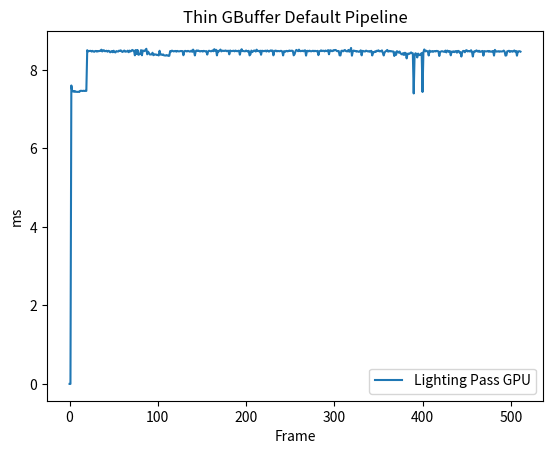

The script that saved this image:
import matplotlib.pyplot as plt
import numpy as np

Scene_Render_cpu = [
	0.000000,
	2.595000,
	0.484500,
	1.196600,
	0.485900,
	0.249600,
	1.262800,
	0.237300,
	0.393400,
	0.254600,
	0.264300,
	0.249100,
	0.325700,
	0.349800,
	0.264300,
	0.250800,
	0.361300,
	0.373000,
	0.266800,
	0.379800,
	0.356400,
	0.369100,
	0.255600,
	0.358100,
	0.371000,
	0.375400,
	0.257400,
	0.351000,
	0.357300,
	0.254400,
	0.372800,
	0.319400,
	0.253700,
	0.252500,
	0.360800,
	0.342500,
	0.242300,
	0.363300,
	0.348700,
	0.372100,
	0.386600,
	0.406900,
	0.267700,
	0.339900,
	0.269900,
	0.393700,
	0.261400,
	0.282300,
	0.263800,
	0.278600,
	0.288200,
	0.265200,
	0.275800,
	0.268600,
	0.279300,
	0.273500,
	0.276900,
	0.252000,
	0.237600,
	0.225000,
	0.238500,
	0.223800,
	0.225600,
	0.236700,
	0.249200,
	0.245300,
	0.244900,
	0.240300,
	0.229500,
	0.229100,
	0.272500,
	0.275000,
	0.263000,
	0.309000,
	0.434500,
	0.290200,
	0.430300,
	0.307000,
	0.387900,
	0.432900,
	0.297500,
	0.286800,
	0.277100,
	0.268600,
	0.273200,
	0.297100,
	0.368900,
	0.334600,
	0.272700,
	0.333300,
	0.485100,
	0.419800,
	0.262100,
	0.274200,
	0.278700,
	0.261300,
	0.284800,
	0.290000,
	0.284900,
	0.273600,
	0.271600,
	0.272300,
	0.261500,
	0.263600,
	0.308600,
	0.287000,
	0.263300,
	0.260800,
	0.260600,
	0.285200,
	0.366200,
	0.268100,
	0.262400,
	0.237900,
	0.231900,
	0.222200,
	0.228800,
	0.319900,
	0.270300,
	0.254300,
	0.236000,
	0.229400,
	0.215600,
	0.219400,
	0.219200,
	0.232400,
	0.216000,
	0.223800,
	0.229500,
	0.291300,
	0.254600,
	0.242700,
	0.221700,
	0.227400,
	0.227700,
	0.252800,
	0.235400,
	0.219700,
	0.225000,
	0.229700,
	0.205700,
	0.221400,
	0.310400,
	0.237400,
	0.232300,
	0.250300,
	0.249100,
	0.228300,
	0.210200,
	0.219100,
	0.221700,
	0.225100,
	0.205100,
	0.233600,
	0.237800,
	0.259300,
	0.260900,
	0.251900,
	0.219400,
	0.215200,
	0.216900,
	0.212800,
	0.212800,
	0.217600,
	0.204200,
	0.226900,
	0.222000,
	0.275700,
	0.236800,
	0.249600,
	0.215300,
	0.209100,
	0.232600,
	0.216200,
	0.208200,
	0.231000,
	0.220900,
	0.220100,
	0.218600,
	0.265700,
	0.247300,
	0.260600,
	0.236400,
	0.240600,
	0.241200,
	0.230700,
	0.228000,
	0.225500,
	0.215900,
	0.209000,
	0.216400,
	0.267600,
	0.255400,
	0.290700,
	0.255600,
	0.248900,
	0.221500,
	0.214900,
	0.214500,
	0.216400,
	0.228900,
	0.235400,
	0.244200,
	0.222000,
	0.299700,
	0.267200,
	0.253400,
	0.229400,
	0.236800,
	0.213400,
	0.222600,
	0.216300,
	0.216100,
	0.212600,
	0.230700,
	0.230200,
	0.269400,
	0.278500,
	0.406400,
	0.272500,
	0.215400,
	0.242100,
	0.207700,
	0.216400,
	0.214900,
	0.225900,
	0.213600,
	0.208000,
	0.781900,
	0.419900,
	0.267000,
	0.270500,
	0.260300,
	0.249300,
	0.258700,
	0.244400,
	0.227300,
	0.233800,
	0.221700,
	0.213600,
	0.245200,
	0.228800,
	0.271100,
	0.237500,
	0.240800,
	0.226300,
	0.246000,
	0.266100,
	0.222700,
	0.232700,
	0.218400,
	0.231000,
	0.224400,
	0.248000,
	0.277800,
	0.290000,
	0.245300,
	0.229400,
	0.225700,
	0.257100,
	0.258000,
	0.250100,
	0.226400,
	0.225400,
	0.210400,
	0.248600,
	0.226300,
	0.275100,
	0.269900,
	0.241800,
	0.231700,
	0.258000,
	0.247400,
	0.255400,
	0.259300,
	0.253200,
	0.252900,
	0.285700,
	0.267900,
	0.214400,
	0.267400,
	0.237300,
	0.264600,
	0.238300,
	0.216000,
	0.224200,
	0.231000,
	0.205600,
	0.247300,
	0.257300,
	0.244900,
	0.247600,
	0.218200,
	0.278800,
	0.264900,
	0.246600,
	0.261100,
	0.263400,
	0.227500,
	0.211200,
	0.216600,
	0.248400,
	0.228400,
	0.243700,
	0.239700,
	0.260100,
	0.273300,
	0.258700,
	0.249600,
	0.224900,
	0.215300,
	0.219700,
	0.229800,
	0.241100,
	0.229600,
	0.232000,
	0.230100,
	0.206900,
	0.261700,
	0.262700,
	0.249100,
	0.230800,
	0.223900,
	0.223200,
	0.218300,
	0.217000,
	0.247900,
	0.227400,
	0.252600,
	0.221500,
	0.274200,
	0.284300,
	0.253900,
	0.240400,
	0.234100,
	0.235400,
	0.217900,
	0.212400,
	0.215300,
	0.213900,
	0.215200,
	0.216500,
	0.261300,
	0.271900,
	0.247200,
	0.222400,
	0.229000,
	0.212200,
	0.209800,
	0.233200,
	0.222900,
	0.229100,
	0.236900,
	0.251800,
	0.214600,
	0.276100,
	0.276900,
	0.264400,
	0.219700,
	0.215800,
	0.216400,
	0.226900,
	0.213800,
	0.217800,
	0.217000,
	0.217500,
	0.201500,
	0.221200,
	0.286000,
	0.234300,
	0.296700,
	0.249600,
	0.237400,
	0.239000,
	0.228600,
	0.216700,
	0.242400,
	0.227500,
	0.230900,
	0.227400,
	0.216600,
	0.263100,
	0.260900,
	0.258500,
	0.228600,
	0.256500,
	0.238300,
	0.231600,
	0.214700,
	0.233600,
	0.248600,
	0.237100,
	0.217700,
	0.219400,
	0.278600,
	0.237500,
	0.246000,
	0.234300,
	0.244800,
	0.209000,
	0.223200,
	0.213400,
	0.222400,
	0.213900,
	0.217400,
	0.209200,
	0.262400,
	0.279800,
	0.253100,
	0.244000,
	0.221100,
	0.223600,
	0.214700,
	0.221700,
	0.212500,
	0.216700,
	0.209300,
	0.228800,
	0.207600,
	0.268100,
	0.230500,
	0.352000,
	0.223000,
	0.217000,
	0.222000,
	0.225300,
	0.228800,
	0.216400,
	0.216400,
	0.218900,
	0.207400,
	0.214200,
	0.268100,
	0.260000,
	0.323600,
	0.216900,
	0.217300,
	0.220300,
	0.213900,
	0.213900,
	0.238000,
	0.237200,
	0.216000,
	0.199300,
	0.282200,
	0.241000,
	0.271600,
	0.212600,
	0.226200,
	0.211800,
	0.220000,
	0.229700,
	0.217400,
	0.253500,
	0.252100,
	0.235200,
	0.259300,
	0.270000,
	0.239000,
	0.235700,
	0.208400,
	0.226200,
	0.206300,
	0.231100,
	0.255000,
	0.229600,
	0.250200,
	0.257000,
	0.282000,
	0.276600,
	0.241700,
	0.247900,
	0.240900,
	0.216700,
	0.212600,
	0.215700,
	0.221700,
	0.211700,
	0.216200,
	0.242500,
	0.280300,
	0.269500,
	0.245300,
	0.277200,
	0.218000,
	0.219400,
	0.217100,
	0.227700,
	0.205900,
	0.208800,
	0.221800,
	0.214600,
	0.214700,
	0.302900,
	0.280300,
	0.309800,
	0.247300,
	0.229700,
	0.224200,
	0.211000,
	0.221300,
	0.229500,
	0.208000,
	0.250900,
	0.221600,
	0.258700,
	0.260700,
	0.267000,
	0.224000,
	0.237300,
	0.212400,
	0.215300,
	]
Scene_Render_gpu = [
	0.000000,
	0.000000,
	14.995424,
	8.390495,
	8.695168,
	8.719296,
	8.730305,
	8.884416,
	8.884641,
	8.869632,
	8.870880,
	8.869376,
	8.897696,
	8.907296,
	8.911777,
	8.878784,
	8.884832,
	8.851424,
	8.856319,
	8.856193,
	9.749248,
	9.709472,
	9.726432,
	9.720097,
	9.722368,
	9.695232,
	9.710368,
	9.695871,
	9.698112,
	9.721792,
	9.724256,
	9.711744,
	9.723392,
	9.715775,
	9.723296,
	9.720640,
	9.731392,
	9.679520,
	9.719104,
	9.701696,
	9.675648,
	9.677376,
	9.681472,
	9.652960,
	9.671456,
	9.663200,
	9.628224,
	9.646144,
	9.657216,
	9.632352,
	9.665568,
	9.633087,
	9.622592,
	9.658656,
	9.653184,
	9.643648,
	9.669408,
	9.659520,
	9.675361,
	9.641376,
	9.626272,
	9.646880,
	9.666144,
	9.634624,
	9.637632,
	9.654496,
	9.663775,
	9.620129,
	9.658273,
	9.637472,
	10.978240,
	9.706656,
	9.680449,
	9.687327,
	9.566752,
	9.698240,
	9.597728,
	9.694496,
	9.559936,
	9.571809,
	9.610304,
	9.688832,
	9.717601,
	9.664865,
	9.644129,
	9.664992,
	9.707552,
	9.757696,
	9.714849,
	9.647936,
	9.580159,
	9.556256,
	9.540320,
	9.563936,
	9.734880,
	9.541632,
	9.564544,
	9.538079,
	9.538239,
	9.525920,
	9.568896,
	9.511329,
	9.631232,
	9.542624,
	9.535424,
	9.537536,
	9.546688,
	9.526208,
	9.504289,
	9.504543,
	9.521632,
	9.513760,
	9.492160,
	9.494593,
	9.619103,
	9.601215,
	9.622560,
	9.619904,
	9.596736,
	9.632895,
	9.613344,
	9.604992,
	9.606400,
	9.600928,
	9.591872,
	9.601024,
	9.604512,
	9.607808,
	9.598400,
	9.491776,
	9.599872,
	9.604288,
	9.606080,
	9.601215,
	9.614144,
	9.657984,
	9.593697,
	9.591167,
	9.691136,
	9.606624,
	9.628673,
	9.616768,
	9.490176,
	9.602432,
	9.625089,
	9.606016,
	9.635648,
	9.621759,
	9.590976,
	9.632448,
	9.601952,
	9.594337,
	9.627456,
	9.600768,
	9.602241,
	9.587105,
	9.644352,
	9.592959,
	9.620512,
	9.589696,
	9.603328,
	9.579232,
	9.600320,
	9.603393,
	9.652096,
	9.597248,
	9.637888,
	9.478880,
	9.618943,
	9.582720,
	9.632512,
	9.670560,
	9.601792,
	9.605151,
	9.620895,
	9.630496,
	9.623040,
	9.627007,
	9.600192,
	9.597856,
	9.603200,
	9.524287,
	9.610976,
	9.611104,
	9.599840,
	9.613472,
	9.603616,
	9.598656,
	9.608768,
	9.595872,
	9.597312,
	9.600960,
	9.633633,
	9.532128,
	9.655808,
	9.658239,
	9.611136,
	9.599168,
	9.591136,
	9.590336,
	9.619360,
	9.599616,
	9.611104,
	9.608832,
	9.488320,
	9.516160,
	9.627872,
	9.565312,
	9.604704,
	9.627552,
	9.622399,
	9.577375,
	9.659104,
	9.607648,
	9.618208,
	9.655328,
	9.635839,
	9.542112,
	9.648288,
	9.630656,
	9.616960,
	9.626208,
	9.612448,
	9.603616,
	9.640768,
	9.588800,
	9.604159,
	9.617920,
	9.610145,
	9.607520,
	9.605536,
	9.475520,
	9.586112,
	9.579296,
	9.608768,
	9.588063,
	9.603200,
	9.624960,
	9.601889,
	9.629025,
	9.610368,
	9.617792,
	9.494207,
	9.620576,
	9.601056,
	9.623840,
	9.627233,
	9.614048,
	9.625920,
	9.617951,
	9.573728,
	9.594560,
	9.602367,
	9.597407,
	9.607584,
	9.491872,
	9.566049,
	9.606240,
	9.585312,
	9.575809,
	9.614752,
	9.583136,
	9.576448,
	9.583808,
	9.646848,
	9.582560,
	9.600449,
	9.614241,
	9.472608,
	9.588256,
	9.597055,
	9.584992,
	9.602080,
	9.593856,
	9.588223,
	9.600128,
	9.608416,
	9.596672,
	9.613695,
	9.600416,
	9.610624,
	9.633312,
	9.501152,
	9.612800,
	9.607808,
	9.633887,
	9.617792,
	9.619776,
	9.619712,
	9.616224,
	9.634785,
	9.630912,
	9.616159,
	9.662112,
	9.534944,
	9.651232,
	9.643840,
	9.635264,
	9.629856,
	9.648191,
	9.649281,
	9.668288,
	9.680288,
	9.637152,
	9.628768,
	9.642048,
	9.523200,
	9.664032,
	9.647552,
	9.656064,
	9.633312,
	9.670400,
	9.668575,
	9.649408,
	9.644320,
	9.637984,
	9.680927,
	9.628288,
	9.675520,
	9.730496,
	9.532960,
	9.649376,
	9.666431,
	9.661824,
	9.653472,
	9.631008,
	9.644095,
	9.648736,
	9.630528,
	9.653568,
	9.681216,
	9.539168,
	9.682208,
	9.679935,
	9.667744,
	9.641025,
	9.671552,
	9.672512,
	9.660769,
	9.672832,
	9.648320,
	9.668096,
	9.680032,
	9.560224,
	9.650304,
	9.655488,
	9.664000,
	9.661217,
	9.677665,
	9.680064,
	9.708448,
	9.673984,
	9.684960,
	9.681952,
	9.704449,
	9.658688,
	9.595008,
	9.709440,
	9.716544,
	9.721663,
	9.733664,
	9.698272,
	9.712768,
	9.702848,
	9.713984,
	9.752224,
	9.701792,
	9.685344,
	9.584896,
	9.668416,
	9.747808,
	9.719233,
	9.709855,
	9.687104,
	9.703616,
	9.667200,
	9.645504,
	9.648383,
	9.690208,
	9.634048,
	9.696128,
	9.696288,
	9.691936,
	9.669727,
	9.679136,
	9.666560,
	9.694784,
	9.726208,
	9.689728,
	9.684160,
	8.809440,
	9.654752,
	9.686688,
	9.674080,
	9.576192,
	9.669792,
	9.634112,
	9.625312,
	9.652736,
	9.655008,
	8.788992,
	9.674016,
	9.744032,
	9.693761,
	9.711584,
	9.690112,
	9.697216,
	9.584096,
	9.705312,
	9.681727,
	9.680896,
	9.695616,
	9.678464,
	9.699520,
	9.711616,
	9.695200,
	9.708128,
	9.692640,
	9.684896,
	9.573248,
	9.675456,
	9.682367,
	9.729952,
	9.665631,
	9.660224,
	9.648000,
	9.696096,
	9.623520,
	9.669121,
	9.682465,
	9.643904,
	9.649504,
	9.548512,
	9.640673,
	9.670496,
	9.655616,
	9.629056,
	9.652320,
	9.647808,
	9.626847,
	9.648031,
	9.659328,
	9.612992,
	9.625280,
	9.510400,
	9.617537,
	9.693727,
	9.642208,
	9.610399,
	9.659808,
	9.665504,
	9.632384,
	9.639233,
	9.642752,
	9.638400,
	9.672640,
	9.624224,
	9.502785,
	9.625568,
	9.638208,
	9.637472,
	9.658176,
	9.645600,
	9.629632,
	9.645568,
	9.627616,
	9.629951,
	9.627872,
	9.638912,
	9.521856,
	9.630177,
	9.633696,
	9.621856,
	9.625600,
	9.634496,
	9.613568,
	9.627360,
	9.608993,
	9.603456,
	9.617792,
	9.654560,
	9.510560,
	9.667552,
	9.698272,
	9.626400,
	9.618272,
	9.618816,
	9.606848,
	9.620928,
	9.610847,
	9.617311,
	9.615424,
	9.710080,
	9.621024,
	9.507968,
	9.530976,
	9.637535,
	9.612672,
	9.628128,
	9.602655,
	9.615584,
	9.621312,
	9.602241,
	9.614272,
	9.624640,
	9.592832,
	9.611551,
	9.484704,
	9.597312,
	9.603264,
	9.613824,
	9.590401,
	]
# Scene Render:
#	CPU TIME:	0.260664, 512
#	GPU TIME:	9.575878, 512
OPAQUE_cpu = [
	0.000000,
	0.055900,
	0.014100,
	0.013800,
	0.018500,
	0.014300,
	0.286800,
	0.014000,
	0.024400,
	0.013800,
	0.014200,
	0.013300,
	0.014900,
	0.023300,
	0.014100,
	0.014800,
	0.019300,
	0.024000,
	0.014700,
	0.022200,
	0.021500,
	0.021500,
	0.013400,
	0.022300,
	0.020700,
	0.022500,
	0.014400,
	0.021600,
	0.021700,
	0.014500,
	0.021100,
	0.015900,
	0.014400,
	0.013800,
	0.021600,
	0.023000,
	0.012700,
	0.021100,
	0.021900,
	0.022600,
	0.021600,
	0.023200,
	0.013300,
	0.016600,
	0.015100,
	0.023600,
	0.014600,
	0.015300,
	0.014300,
	0.015100,
	0.015300,
	0.014100,
	0.014200,
	0.014800,
	0.015400,
	0.015800,
	0.014000,
	0.014400,
	0.014000,
	0.013300,
	0.013400,
	0.013000,
	0.013400,
	0.013400,
	0.013200,
	0.013700,
	0.012900,
	0.013800,
	0.013000,
	0.013800,
	0.015500,
	0.014900,
	0.014500,
	0.016500,
	0.016100,
	0.016000,
	0.024000,
	0.017200,
	0.018500,
	0.023700,
	0.016500,
	0.015100,
	0.014200,
	0.014000,
	0.014500,
	0.016200,
	0.017100,
	0.016900,
	0.015600,
	0.014800,
	0.026000,
	0.024700,
	0.014200,
	0.015000,
	0.014200,
	0.014400,
	0.017300,
	0.014900,
	0.015400,
	0.013500,
	0.015100,
	0.014100,
	0.013800,
	0.015000,
	0.015200,
	0.014900,
	0.014000,
	0.014000,
	0.013500,
	0.015900,
	0.021300,
	0.015100,
	0.013800,
	0.014500,
	0.013600,
	0.012600,
	0.012600,
	0.016200,
	0.015500,
	0.013900,
	0.012900,
	0.013200,
	0.012400,
	0.012500,
	0.012800,
	0.014200,
	0.012300,
	0.013000,
	0.014700,
	0.018500,
	0.014600,
	0.013900,
	0.013800,
	0.013400,
	0.013700,
	0.014000,
	0.013700,
	0.013700,
	0.012600,
	0.014000,
	0.012000,
	0.012600,
	0.016000,
	0.014300,
	0.013200,
	0.014500,
	0.013700,
	0.013200,
	0.012600,
	0.012300,
	0.012900,
	0.012900,
	0.012200,
	0.014200,
	0.012500,
	0.016500,
	0.014000,
	0.013800,
	0.013700,
	0.012800,
	0.013400,
	0.013300,
	0.012700,
	0.012300,
	0.013000,
	0.013500,
	0.013600,
	0.015100,
	0.013500,
	0.013800,
	0.013000,
	0.012400,
	0.013200,
	0.013500,
	0.012300,
	0.013600,
	0.012600,
	0.013700,
	0.012700,
	0.014700,
	0.015000,
	0.013600,
	0.013500,
	0.013900,
	0.013700,
	0.012900,
	0.012300,
	0.013000,
	0.013000,
	0.012300,
	0.013300,
	0.016200,
	0.014200,
	0.014700,
	0.013400,
	0.013600,
	0.013300,
	0.013000,
	0.012500,
	0.012100,
	0.013200,
	0.014100,
	0.013400,
	0.013300,
	0.015600,
	0.014700,
	0.013800,
	0.013600,
	0.013700,
	0.013100,
	0.013000,
	0.012500,
	0.012800,
	0.012400,
	0.013200,
	0.013100,
	0.013800,
	0.015100,
	0.013400,
	0.012500,
	0.013400,
	0.013700,
	0.012300,
	0.013500,
	0.012500,
	0.013600,
	0.013000,
	0.012800,
	0.049100,
	0.025600,
	0.014000,
	0.015200,
	0.014000,
	0.014300,
	0.015100,
	0.013800,
	0.013200,
	0.013600,
	0.013800,
	0.012300,
	0.013700,
	0.013700,
	0.014600,
	0.013700,
	0.013900,
	0.013100,
	0.014600,
	0.014200,
	0.013200,
	0.013300,
	0.013300,
	0.013400,
	0.013200,
	0.014700,
	0.015400,
	0.015500,
	0.014100,
	0.013200,
	0.012700,
	0.013700,
	0.014200,
	0.013800,
	0.013300,
	0.012500,
	0.012700,
	0.013700,
	0.013300,
	0.015500,
	0.014100,
	0.013000,
	0.013900,
	0.013600,
	0.013700,
	0.014400,
	0.014300,
	0.013300,
	0.014600,
	0.014500,
	0.013300,
	0.013100,
	0.014700,
	0.013200,
	0.012900,
	0.013200,
	0.013100,
	0.013500,
	0.012900,
	0.012400,
	0.013900,
	0.014400,
	0.012900,
	0.014200,
	0.012900,
	0.015800,
	0.014300,
	0.014300,
	0.015000,
	0.014100,
	0.013500,
	0.012900,
	0.013200,
	0.014200,
	0.012800,
	0.015900,
	0.013300,
	0.014200,
	0.014800,
	0.015100,
	0.014000,
	0.013000,
	0.012400,
	0.012400,
	0.012600,
	0.013200,
	0.013200,
	0.014200,
	0.013600,
	0.012200,
	0.013500,
	0.014000,
	0.013500,
	0.013700,
	0.012800,
	0.013800,
	0.013500,
	0.012400,
	0.012900,
	0.013600,
	0.017100,
	0.013400,
	0.014500,
	0.014600,
	0.013800,
	0.013600,
	0.012600,
	0.013800,
	0.012200,
	0.012300,
	0.015700,
	0.013000,
	0.013400,
	0.013600,
	0.014200,
	0.015300,
	0.014400,
	0.013300,
	0.013200,
	0.013100,
	0.012500,
	0.013500,
	0.012500,
	0.012700,
	0.013100,
	0.012600,
	0.012600,
	0.012200,
	0.015200,
	0.012800,
	0.013400,
	0.013100,
	0.012400,
	0.013100,
	0.012700,
	0.013900,
	0.013400,
	0.013700,
	0.012300,
	0.013300,
	0.014400,
	0.013700,
	0.015500,
	0.013500,
	0.012900,
	0.013800,
	0.013300,
	0.012100,
	0.013600,
	0.012900,
	0.013500,
	0.012300,
	0.013100,
	0.014400,
	0.014300,
	0.013900,
	0.013000,
	0.014200,
	0.013800,
	0.013200,
	0.012500,
	0.013600,
	0.013900,
	0.013100,
	0.013100,
	0.013800,
	0.014300,
	0.013600,
	0.014100,
	0.013500,
	0.013900,
	0.012200,
	0.012400,
	0.012500,
	0.012200,
	0.012200,
	0.013500,
	0.012400,
	0.013600,
	0.015400,
	0.013300,
	0.012700,
	0.012300,
	0.014200,
	0.012600,
	0.012600,
	0.012700,
	0.012800,
	0.012500,
	0.012800,
	0.012900,
	0.014500,
	0.013100,
	0.027300,
	0.013200,
	0.013100,
	0.015100,
	0.012900,
	0.013700,
	0.013100,
	0.012800,
	0.012300,
	0.012900,
	0.012800,
	0.015100,
	0.014000,
	0.014300,
	0.013500,
	0.012600,
	0.012800,
	0.013000,
	0.012600,
	0.013100,
	0.012900,
	0.012800,
	0.011800,
	0.014600,
	0.013800,
	0.013400,
	0.012200,
	0.013200,
	0.012500,
	0.012500,
	0.013300,
	0.012600,
	0.014500,
	0.013900,
	0.012700,
	0.014100,
	0.014900,
	0.013300,
	0.012800,
	0.012300,
	0.014000,
	0.012500,
	0.013400,
	0.013300,
	0.013800,
	0.014100,
	0.013700,
	0.015800,
	0.015200,
	0.013500,
	0.012900,
	0.013400,
	0.012600,
	0.013000,
	0.013200,
	0.012800,
	0.016700,
	0.012500,
	0.018000,
	0.031000,
	0.015000,
	0.013200,
	0.013600,
	0.013600,
	0.013200,
	0.013300,
	0.013700,
	0.012900,
	0.012500,
	0.012600,
	0.013000,
	0.012600,
	0.013900,
	0.014300,
	0.017500,
	0.014200,
	0.013500,
	0.012800,
	0.012800,
	0.012500,
	0.013500,
	0.013800,
	0.013700,
	0.013300,
	0.013900,
	0.013900,
	0.014900,
	0.013100,
	0.013200,
	0.012500,
	0.012000,
	]
OPAQUE_gpu = [
	0.000000,
	0.000000,
	7.755968,
	7.612512,
	7.616448,
	7.592672,
	7.612032,
	7.596448,
	7.590976,
	7.584992,
	7.589152,
	7.583712,
	7.612320,
	7.615968,
	7.609504,
	7.605248,
	7.608480,
	7.603936,
	7.611424,
	7.612384,
	8.650464,
	8.618528,
	8.629408,
	8.628897,
	8.634688,
	8.617311,
	8.633793,
	8.618784,
	8.610785,
	8.630912,
	8.634751,
	8.620544,
	8.631488,
	8.625664,
	8.632384,
	8.631168,
	8.660960,
	8.614367,
	8.643295,
	8.642529,
	8.618336,
	8.621888,
	8.626848,
	8.598752,
	8.621696,
	8.614080,
	8.581888,
	8.603105,
	8.614367,
	8.585344,
	8.623008,
	8.590528,
	8.579967,
	8.614401,
	8.607648,
	8.602241,
	8.625441,
	8.615712,
	8.634145,
	8.604671,
	8.588992,
	8.607456,
	8.626528,
	8.596640,
	8.602688,
	8.610720,
	8.624640,
	8.584320,
	8.623392,
	8.602272,
	8.614016,
	8.648960,
	8.626496,
	8.622816,
	8.519232,
	8.642303,
	8.538912,
	8.643841,
	8.521024,
	8.532096,
	8.552192,
	8.639104,
	8.505856,
	8.628416,
	8.614784,
	8.613249,
	8.646176,
	8.669760,
	8.525951,
	8.595904,
	8.557120,
	8.522176,
	8.526239,
	8.531456,
	8.571009,
	8.517056,
	8.533504,
	8.525985,
	8.527008,
	8.514528,
	8.518368,
	8.499968,
	8.619744,
	8.521537,
	8.522881,
	8.514272,
	8.524224,
	8.499328,
	8.497952,
	8.494945,
	8.506145,
	8.497376,
	8.486944,
	8.490623,
	8.608640,
	8.595648,
	8.622592,
	8.614401,
	8.602176,
	8.613249,
	8.617537,
	8.598720,
	8.612896,
	8.603680,
	8.599584,
	8.603968,
	8.607615,
	8.605824,
	8.604192,
	8.498049,
	8.595009,
	8.606304,
	8.598688,
	8.588544,
	8.604480,
	8.643712,
	8.585824,
	8.585184,
	8.663904,
	8.594656,
	8.632481,
	8.619872,
	8.492896,
	8.603680,
	8.622080,
	8.609216,
	8.633088,
	8.620993,
	8.595361,
	8.627328,
	8.604736,
	8.591776,
	8.630496,
	8.603680,
	8.605504,
	8.590528,
	8.501728,
	8.597472,
	8.616897,
	8.588992,
	8.595712,
	8.579776,
	8.598911,
	8.597153,
	8.650240,
	8.591584,
	8.635232,
	8.474944,
	8.611263,
	8.575232,
	8.618720,
	8.643200,
	8.591360,
	8.597664,
	8.614816,
	8.607904,
	8.616736,
	8.610911,
	8.591167,
	8.591200,
	8.596640,
	8.507808,
	8.603359,
	8.587296,
	8.591519,
	8.597505,
	8.597216,
	8.581920,
	8.602401,
	8.587232,
	8.586271,
	8.591553,
	8.594240,
	8.492640,
	8.611136,
	8.635744,
	8.593057,
	8.593823,
	8.585024,
	8.582816,
	8.603424,
	8.593632,
	8.595584,
	8.603136,
	8.486753,
	8.512864,
	8.616704,
	8.561791,
	8.598657,
	8.620544,
	8.611712,
	8.574400,
	8.641025,
	8.607168,
	8.611263,
	8.597632,
	8.598976,
	8.512864,
	8.605504,
	8.596736,
	8.604288,
	8.613472,
	8.601504,
	8.596736,
	8.624032,
	8.590401,
	8.595648,
	8.616864,
	8.609984,
	8.615648,
	8.625312,
	8.503712,
	8.611552,
	8.605248,
	8.627999,
	8.599904,
	8.614655,
	8.638784,
	8.616385,
	8.645696,
	8.627776,
	8.630016,
	8.510080,
	8.636544,
	8.617249,
	8.637824,
	8.645216,
	8.631904,
	8.638816,
	8.637888,
	8.601024,
	8.619776,
	8.625888,
	8.617440,
	8.484511,
	8.515968,
	8.588672,
	8.627936,
	8.606784,
	8.593568,
	8.631072,
	8.597888,
	8.595263,
	8.600992,
	8.662560,
	8.596224,
	8.615072,
	8.621024,
	8.486880,
	8.606880,
	8.616224,
	8.601184,
	8.619232,
	8.606049,
	8.603424,
	8.613376,
	8.619841,
	8.607360,
	8.618464,
	8.610432,
	8.606720,
	8.616416,
	8.505504,
	8.606049,
	8.612255,
	8.629663,
	8.610400,
	8.621888,
	8.619872,
	8.605152,
	8.625567,
	8.616385,
	8.612160,
	8.639233,
	8.531680,
	8.631968,
	8.632799,
	8.614016,
	8.612864,
	8.638816,
	8.631264,
	8.646720,
	8.636992,
	8.611552,
	8.612768,
	8.617632,
	8.505888,
	8.504320,
	8.621472,
	8.627233,
	8.610176,
	8.631008,
	8.644288,
	8.618624,
	8.611520,
	8.609824,
	8.646399,
	8.602241,
	8.629951,
	8.700992,
	8.503456,
	8.613312,
	8.635777,
	8.623360,
	8.623297,
	8.605376,
	8.618560,
	8.611456,
	8.601888,
	8.621472,
	8.641664,
	8.513599,
	8.627745,
	8.625888,
	8.614719,
	8.612928,
	8.636224,
	8.626784,
	8.616128,
	8.623680,
	8.609088,
	8.624896,
	8.632640,
	8.514624,
	8.599711,
	8.594209,
	8.614528,
	8.605184,
	8.633728,
	8.629025,
	8.648448,
	8.620896,
	8.629697,
	8.623456,
	8.649952,
	8.600960,
	8.523647,
	8.601696,
	8.626976,
	8.643520,
	8.665856,
	8.625441,
	8.643584,
	8.627488,
	8.636480,
	8.628032,
	8.626241,
	8.620128,
	8.506624,
	8.601024,
	8.535360,
	8.632864,
	8.618080,
	8.590528,
	8.615968,
	8.574560,
	8.553024,
	8.546816,
	8.576864,
	8.532832,
	8.593376,
	8.582528,
	8.449535,
	8.565824,
	8.577375,
	8.571584,
	8.590656,
	8.617984,
	8.596736,
	8.589664,
	7.562464,
	8.545248,
	8.584479,
	8.563231,
	8.472000,
	8.571872,
	8.534112,
	8.529824,
	8.554688,
	8.576223,
	7.582144,
	8.599297,
	8.667904,
	8.614241,
	8.634945,
	8.621728,
	8.618655,
	8.510464,
	8.633888,
	8.612000,
	8.608800,
	8.625055,
	8.606272,
	8.620352,
	8.633088,
	8.619136,
	8.631008,
	8.625152,
	8.617760,
	8.500096,
	8.604576,
	8.610911,
	8.621696,
	8.611104,
	8.603553,
	8.599776,
	8.630752,
	8.582335,
	8.629632,
	8.616511,
	8.589761,
	8.615393,
	8.505760,
	8.600352,
	8.592928,
	8.607296,
	8.587840,
	8.606752,
	8.614784,
	8.577056,
	8.617888,
	8.617152,
	8.576864,
	8.582912,
	8.471936,
	8.582528,
	8.621568,
	8.613567,
	8.581536,
	8.626432,
	8.635392,
	8.604320,
	8.611872,
	8.607488,
	8.600224,
	8.632352,
	8.595104,
	8.473792,
	8.597408,
	8.611872,
	8.601215,
	8.632032,
	8.617984,
	8.597760,
	8.621280,
	8.593632,
	8.598592,
	8.607553,
	8.614719,
	8.496032,
	8.608928,
	8.605632,
	8.599488,
	8.603840,
	8.612224,
	8.594784,
	8.611392,
	8.596736,
	8.592608,
	8.606752,
	8.614593,
	8.499041,
	8.643456,
	8.618849,
	8.596704,
	8.603680,
	8.609344,
	8.595168,
	8.604320,
	8.599488,
	8.598976,
	8.602272,
	8.640288,
	8.595872,
	8.492864,
	8.507711,
	8.603840,
	8.608832,
	8.618176,
	8.588480,
	8.608064,
	8.609440,
	8.594688,
	8.610048,
	8.630240,
	8.594528,
	8.612640,
	8.490497,
	8.598880,
	8.598976,
	8.603328,
	8.589696,
	]
# OPAQUE:
#	CPU TIME:	0.014912, 512
#	GPU TIME:	8.525351, 512
Geometry_Phase_cpu = [
	0.000000,
	0.025300,
	0.008000,
	0.007700,
	0.010300,
	0.008000,
	0.048000,
	0.008300,
	0.014200,
	0.007800,
	0.007900,
	0.007500,
	0.008500,
	0.013000,
	0.007500,
	0.008300,
	0.011900,
	0.014300,
	0.008100,
	0.012700,
	0.012400,
	0.012200,
	0.007400,
	0.012800,
	0.011500,
	0.012400,
	0.008000,
	0.012400,
	0.012100,
	0.008300,
	0.012300,
	0.009600,
	0.008100,
	0.007900,
	0.012400,
	0.013600,
	0.007100,
	0.012100,
	0.012000,
	0.012400,
	0.011900,
	0.013600,
	0.007500,
	0.009600,
	0.008600,
	0.013700,
	0.008200,
	0.008500,
	0.008500,
	0.008200,
	0.009000,
	0.007600,
	0.007900,
	0.008700,
	0.008500,
	0.009800,
	0.007600,
	0.007500,
	0.007800,
	0.007900,
	0.007700,
	0.007300,
	0.007400,
	0.007700,
	0.007400,
	0.008200,
	0.007400,
	0.008000,
	0.007500,
	0.008100,
	0.009300,
	0.008400,
	0.008000,
	0.008900,
	0.009500,
	0.009000,
	0.013500,
	0.009900,
	0.009900,
	0.013600,
	0.010100,
	0.008700,
	0.008300,
	0.008000,
	0.008300,
	0.009400,
	0.009900,
	0.009200,
	0.008200,
	0.008600,
	0.014100,
	0.014300,
	0.008200,
	0.008200,
	0.008200,
	0.008300,
	0.009600,
	0.007800,
	0.008400,
	0.007500,
	0.009000,
	0.007900,
	0.007900,
	0.008400,
	0.008200,
	0.008100,
	0.008100,
	0.007700,
	0.007900,
	0.009100,
	0.012400,
	0.008600,
	0.008000,
	0.008400,
	0.007100,
	0.007400,
	0.007600,
	0.008900,
	0.008300,
	0.007800,
	0.007500,
	0.007900,
	0.007000,
	0.007200,
	0.007500,
	0.008200,
	0.007300,
	0.007300,
	0.007400,
	0.011300,
	0.008400,
	0.007700,
	0.008000,
	0.007700,
	0.007600,
	0.008400,
	0.007700,
	0.007900,
	0.007300,
	0.007900,
	0.006700,
	0.007300,
	0.009600,
	0.008300,
	0.007800,
	0.008300,
	0.007600,
	0.007500,
	0.007500,
	0.007100,
	0.007400,
	0.007300,
	0.007100,
	0.008100,
	0.007100,
	0.008600,
	0.008000,
	0.007900,
	0.007500,
	0.007300,
	0.007600,
	0.007700,
	0.007400,
	0.006900,
	0.006800,
	0.007600,
	0.007600,
	0.008300,
	0.007800,
	0.007400,
	0.007200,
	0.007100,
	0.007500,
	0.007900,
	0.006800,
	0.007400,
	0.007400,
	0.007700,
	0.007100,
	0.008000,
	0.007600,
	0.007900,
	0.007900,
	0.007900,
	0.007400,
	0.007400,
	0.007100,
	0.007800,
	0.007100,
	0.007400,
	0.007600,
	0.009600,
	0.007600,
	0.008600,
	0.007800,
	0.008100,
	0.007300,
	0.007700,
	0.007100,
	0.006900,
	0.007700,
	0.008300,
	0.007600,
	0.007400,
	0.008700,
	0.008600,
	0.007700,
	0.007900,
	0.007800,
	0.007300,
	0.007500,
	0.007300,
	0.007500,
	0.007100,
	0.007400,
	0.007700,
	0.008100,
	0.008400,
	0.007700,
	0.007200,
	0.007400,
	0.008100,
	0.007100,
	0.007500,
	0.007300,
	0.007800,
	0.007000,
	0.007700,
	0.028300,
	0.014800,
	0.008000,
	0.008300,
	0.007700,
	0.008300,
	0.008900,
	0.008100,
	0.007800,
	0.007800,
	0.007600,
	0.007100,
	0.008100,
	0.007800,
	0.008300,
	0.007600,
	0.007800,
	0.007700,
	0.008500,
	0.008300,
	0.007100,
	0.007200,
	0.007300,
	0.007800,
	0.007700,
	0.008300,
	0.009000,
	0.008400,
	0.007900,
	0.007600,
	0.007500,
	0.007900,
	0.008000,
	0.008100,
	0.007400,
	0.007300,
	0.007000,
	0.007800,
	0.007500,
	0.009000,
	0.008000,
	0.007400,
	0.008200,
	0.007900,
	0.007900,
	0.008000,
	0.008100,
	0.007500,
	0.008500,
	0.008500,
	0.007600,
	0.007400,
	0.008400,
	0.007700,
	0.007100,
	0.007700,
	0.007200,
	0.007400,
	0.007400,
	0.007300,
	0.007700,
	0.007800,
	0.007200,
	0.008100,
	0.007300,
	0.008900,
	0.008300,
	0.007900,
	0.008200,
	0.008300,
	0.007700,
	0.007100,
	0.007400,
	0.008100,
	0.007400,
	0.008900,
	0.007700,
	0.008400,
	0.008000,
	0.008400,
	0.007400,
	0.007400,
	0.007300,
	0.007200,
	0.007000,
	0.007500,
	0.007700,
	0.008100,
	0.007400,
	0.007200,
	0.007700,
	0.008300,
	0.008000,
	0.007900,
	0.007400,
	0.007600,
	0.007900,
	0.007200,
	0.007600,
	0.007700,
	0.010600,
	0.007600,
	0.008200,
	0.008300,
	0.007900,
	0.007500,
	0.006800,
	0.008100,
	0.006900,
	0.007100,
	0.009700,
	0.007900,
	0.007500,
	0.007600,
	0.008500,
	0.008600,
	0.007700,
	0.008000,
	0.007900,
	0.007700,
	0.007000,
	0.007300,
	0.007100,
	0.007200,
	0.007500,
	0.007300,
	0.007000,
	0.007000,
	0.008500,
	0.007500,
	0.007300,
	0.007200,
	0.007100,
	0.007100,
	0.007400,
	0.008100,
	0.007500,
	0.007900,
	0.007300,
	0.007800,
	0.007900,
	0.007900,
	0.008900,
	0.008000,
	0.007300,
	0.007700,
	0.007800,
	0.007100,
	0.008000,
	0.007400,
	0.007800,
	0.007100,
	0.007900,
	0.007800,
	0.008100,
	0.008000,
	0.007700,
	0.007500,
	0.007500,
	0.007400,
	0.007100,
	0.007900,
	0.008300,
	0.007900,
	0.007600,
	0.008000,
	0.007700,
	0.008100,
	0.008300,
	0.007800,
	0.007800,
	0.006800,
	0.007000,
	0.007200,
	0.007000,
	0.007100,
	0.007400,
	0.007000,
	0.007900,
	0.008400,
	0.007400,
	0.007400,
	0.006900,
	0.007800,
	0.007300,
	0.007200,
	0.007100,
	0.007700,
	0.007500,
	0.007100,
	0.007300,
	0.008600,
	0.007800,
	0.021700,
	0.007200,
	0.006700,
	0.008900,
	0.007600,
	0.007800,
	0.007100,
	0.007600,
	0.007000,
	0.007200,
	0.007600,
	0.008700,
	0.008300,
	0.008100,
	0.007500,
	0.007400,
	0.007500,
	0.007700,
	0.007200,
	0.007400,
	0.007300,
	0.007100,
	0.006800,
	0.008000,
	0.008100,
	0.007700,
	0.006900,
	0.007400,
	0.007000,
	0.007300,
	0.007500,
	0.007200,
	0.008200,
	0.007600,
	0.007400,
	0.008400,
	0.008600,
	0.007200,
	0.007100,
	0.007200,
	0.007300,
	0.006900,
	0.007100,
	0.007600,
	0.007900,
	0.008300,
	0.008000,
	0.008600,
	0.008100,
	0.007800,
	0.007600,
	0.007500,
	0.007400,
	0.007500,
	0.007700,
	0.007300,
	0.007700,
	0.006800,
	0.012100,
	0.007500,
	0.008500,
	0.007700,
	0.007800,
	0.007600,
	0.007500,
	0.007300,
	0.007800,
	0.007500,
	0.007400,
	0.007400,
	0.007100,
	0.007500,
	0.008300,
	0.008100,
	0.009400,
	0.008000,
	0.007700,
	0.007500,
	0.007500,
	0.007100,
	0.007800,
	0.007700,
	0.008000,
	0.007600,
	0.007900,
	0.008000,
	0.008300,
	0.007400,
	0.007600,
	0.007600,
	0.006800,
	]
Geometry_Phase_gpu = [
	0.000000,
	0.000000,
	0.154016,
	0.157056,
	0.159648,
	0.150688,
	0.151264,
	0.155936,
	0.149632,
	0.146528,
	0.145312,
	0.146976,
	0.147008,
	0.148800,
	0.146080,
	0.142976,
	0.140416,
	0.140832,
	0.146368,
	0.148416,
	0.148800,
	0.149632,
	0.148064,
	0.147392,
	0.149408,
	0.150784,
	0.149536,
	0.149504,
	0.149952,
	0.152832,
	0.152640,
	0.154944,
	0.151520,
	0.151680,
	0.148736,
	0.148512,
	0.147264,
	0.145248,
	0.146016,
	0.143072,
	0.143648,
	0.143648,
	0.139808,
	0.136544,
	0.136864,
	0.136032,
	0.135456,
	0.137824,
	0.134336,
	0.136864,
	0.135392,
	0.137088,
	0.136352,
	0.136576,
	0.136448,
	0.136736,
	0.136416,
	0.136192,
	0.135936,
	0.134592,
	0.133024,
	0.133440,
	0.133504,
	0.134272,
	0.134816,
	0.142784,
	0.134048,
	0.134432,
	0.132256,
	0.133920,
	0.133696,
	0.140992,
	0.134080,
	0.134688,
	0.148896,
	0.135840,
	0.135744,
	0.136128,
	0.137760,
	0.137536,
	0.138976,
	0.135488,
	0.134976,
	0.133696,
	0.134880,
	0.133728,
	0.135360,
	0.132768,
	0.129824,
	0.131456,
	0.130400,
	0.131200,
	0.132800,
	0.137344,
	0.134496,
	0.143968,
	0.136256,
	0.134176,
	0.134816,
	0.137600,
	0.134688,
	0.132480,
	0.132736,
	0.132480,
	0.133568,
	0.132096,
	0.130816,
	0.130272,
	0.130688,
	0.130400,
	0.128992,
	0.131072,
	0.130592,
	0.131968,
	0.131040,
	0.131360,
	0.132416,
	0.135008,
	0.132832,
	0.135552,
	0.134688,
	0.135072,
	0.130656,
	0.128928,
	0.129248,
	0.127264,
	0.127296,
	0.127616,
	0.125664,
	0.126048,
	0.123744,
	0.121568,
	0.120992,
	0.119648,
	0.120352,
	0.166208,
	0.120064,
	0.116256,
	0.173728,
	0.134784,
	0.116416,
	0.142208,
	0.125632,
	0.127168,
	0.127200,
	0.127328,
	0.141248,
	0.143680,
	0.126400,
	0.146880,
	0.126048,
	0.125664,
	0.146272,
	0.126880,
	0.133760,
	0.112256,
	0.112896,
	0.129536,
	0.129664,
	0.108512,
	0.122112,
	0.104320,
	0.103968,
	0.122208,
	0.123424,
	0.105696,
	0.124096,
	0.106592,
	0.124064,
	0.108064,
	0.125152,
	0.126496,
	0.121504,
	0.109024,
	0.127808,
	0.128448,
	0.128480,
	0.116992,
	0.115424,
	0.107264,
	0.110272,
	0.112800,
	0.110048,
	0.109952,
	0.113696,
	0.113184,
	0.109344,
	0.110112,
	0.110592,
	0.106560,
	0.111808,
	0.108544,
	0.106688,
	0.106368,
	0.120672,
	0.110272,
	0.114016,
	0.114976,
	0.110560,
	0.110464,
	0.110816,
	0.113760,
	0.129664,
	0.117792,
	0.117376,
	0.116608,
	0.125056,
	0.109696,
	0.127328,
	0.127072,
	0.122496,
	0.107296,
	0.126720,
	0.127136,
	0.127968,
	0.127968,
	0.110784,
	0.128160,
	0.118528,
	0.113472,
	0.129600,
	0.130368,
	0.112704,
	0.129792,
	0.130464,
	0.112800,
	0.130592,
	0.132256,
	0.114560,
	0.132992,
	0.132224,
	0.134208,
	0.137536,
	0.115744,
	0.139264,
	0.128864,
	0.132416,
	0.160256,
	0.142752,
	0.162208,
	0.143840,
	0.161024,
	0.142784,
	0.160576,
	0.161376,
	0.161536,
	0.160768,
	0.161216,
	0.160352,
	0.145152,
	0.119136,
	0.134688,
	0.136448,
	0.136224,
	0.114592,
	0.116256,
	0.116416,
	0.119392,
	0.117248,
	0.119392,
	0.116096,
	0.119232,
	0.119136,
	0.118784,
	0.174272,
	0.122592,
	0.122272,
	0.123456,
	0.123808,
	0.126432,
	0.130624,
	0.129568,
	0.130752,
	0.129792,
	0.130912,
	0.131616,
	0.132736,
	0.134080,
	0.132448,
	0.131392,
	0.131808,
	0.131392,
	0.131104,
	0.131296,
	0.131936,
	0.132864,
	0.132512,
	0.134496,
	0.134240,
	0.134432,
	0.133184,
	0.135104,
	0.134592,
	0.136128,
	0.134912,
	0.135264,
	0.134624,
	0.135936,
	0.135776,
	0.137152,
	0.136992,
	0.138272,
	0.136736,
	0.134944,
	0.136000,
	0.135904,
	0.134688,
	0.136800,
	0.137152,
	0.137984,
	0.137856,
	0.137216,
	0.137248,
	0.138048,
	0.139104,
	0.138304,
	0.138720,
	0.139648,
	0.140512,
	0.141888,
	0.141152,
	0.141056,
	0.142944,
	0.141184,
	0.141152,
	0.140256,
	0.141056,
	0.143392,
	0.143072,
	0.143936,
	0.144160,
	0.144000,
	0.144032,
	0.146688,
	0.143776,
	0.145184,
	0.145792,
	0.145344,
	0.146336,
	0.146848,
	0.146816,
	0.147040,
	0.147936,
	0.148000,
	0.147104,
	0.146432,
	0.146624,
	0.147808,
	0.147648,
	0.150336,
	0.150016,
	0.150080,
	0.150944,
	0.151680,
	0.153792,
	0.162912,
	0.156800,
	0.158368,
	0.157120,
	0.158624,
	0.159008,
	0.162240,
	0.158624,
	0.156352,
	0.156608,
	0.156704,
	0.157728,
	0.152768,
	0.153216,
	0.154624,
	0.154144,
	0.157536,
	0.156416,
	0.151936,
	0.148928,
	0.149248,
	0.151008,
	0.153664,
	0.150624,
	0.154688,
	0.157696,
	0.156800,
	0.157376,
	0.158272,
	0.161408,
	0.164000,
	0.166976,
	0.172576,
	0.174272,
	0.166720,
	0.162816,
	0.163744,
	0.160448,
	0.156992,
	0.156160,
	0.156896,
	0.153824,
	0.153120,
	0.151872,
	0.147104,
	0.145184,
	0.145024,
	0.148032,
	0.145120,
	0.146368,
	0.146592,
	0.145760,
	0.144544,
	0.144608,
	0.145248,
	0.143808,
	0.146048,
	0.145440,
	0.147456,
	0.152064,
	0.150528,
	0.146720,
	0.147488,
	0.145728,
	0.146528,
	0.145504,
	0.144288,
	0.145920,
	0.142560,
	0.140768,
	0.141120,
	0.139968,
	0.137888,
	0.139008,
	0.137792,
	0.135424,
	0.136608,
	0.134912,
	0.135136,
	0.136960,
	0.134976,
	0.136480,
	0.134816,
	0.135264,
	0.138080,
	0.136832,
	0.135616,
	0.136224,
	0.133376,
	0.132832,
	0.132480,
	0.139776,
	0.132320,
	0.133152,
	0.132960,
	0.134080,
	0.135360,
	0.132928,
	0.133216,
	0.133824,
	0.132416,
	0.134048,
	0.134464,
	0.136160,
	0.136096,
	0.135840,
	0.135136,
	0.135328,
	0.134976,
	0.134112,
	0.134720,
	0.134784,
	0.132512,
	0.132704,
	0.133792,
	0.130560,
	0.131584,
	0.130176,
	0.130528,
	0.131328,
	0.132192,
	0.131840,
	0.131808,
	0.131776,
	0.132000,
	0.132800,
	0.135328,
	0.134112,
	0.142944,
	0.133152,
	0.132640,
	0.132800,
	0.132832,
	0.132000,
	0.131200,
	0.129792,
	0.129280,
	0.148544,
	0.128864,
	0.129856,
	0.137920,
	0.130272,
	0.130368,
	0.131744,
	0.132320,
	0.132160,
	0.131264,
	0.131840,
	0.134976,
	0.135680,
	0.133888,
	0.131072,
	0.129088,
	0.127840,
	0.127616,
	0.127040,
	0.125504,
	]
# Geometry Phase:
#	CPU TIME:	0.008249, 512
#	GPU TIME:	0.135833, 512
Lighting_Phase_cpu = [
	0.000000,
	0.026900,
	0.005200,
	0.005200,
	0.007200,
	0.005000,
	0.236100,
	0.005000,
	0.008600,
	0.005200,
	0.005500,
	0.005100,
	0.005000,
	0.008300,
	0.005100,
	0.005700,
	0.006300,
	0.008300,
	0.005600,
	0.008100,
	0.007900,
	0.008200,
	0.005200,
	0.008200,
	0.007900,
	0.008200,
	0.005600,
	0.007800,
	0.008300,
	0.005300,
	0.007600,
	0.005300,
	0.005600,
	0.005000,
	0.007700,
	0.008100,
	0.004700,
	0.007700,
	0.008200,
	0.009000,
	0.007800,
	0.008300,
	0.004800,
	0.006000,
	0.005400,
	0.008300,
	0.005000,
	0.005700,
	0.005000,
	0.005200,
	0.005400,
	0.005400,
	0.005300,
	0.005200,
	0.005400,
	0.005000,
	0.005400,
	0.004900,
	0.005300,
	0.004700,
	0.004900,
	0.004400,
	0.005300,
	0.004800,
	0.005000,
	0.004600,
	0.004800,
	0.005000,
	0.004700,
	0.004900,
	0.005200,
	0.005600,
	0.005400,
	0.005600,
	0.005600,
	0.006000,
	0.009000,
	0.006200,
	0.006600,
	0.008700,
	0.005300,
	0.005400,
	0.005000,
	0.005000,
	0.005300,
	0.005700,
	0.006100,
	0.006500,
	0.005900,
	0.005400,
	0.010500,
	0.008900,
	0.005100,
	0.005800,
	0.004900,
	0.005100,
	0.006200,
	0.006000,
	0.005900,
	0.005000,
	0.005300,
	0.005100,
	0.005100,
	0.005500,
	0.005500,
	0.005200,
	0.004900,
	0.005400,
	0.004800,
	0.006000,
	0.007600,
	0.005500,
	0.005000,
	0.005400,
	0.005300,
	0.004400,
	0.004400,
	0.006400,
	0.004900,
	0.005200,
	0.004300,
	0.004500,
	0.004600,
	0.004500,
	0.004500,
	0.004900,
	0.004300,
	0.004800,
	0.006500,
	0.006100,
	0.005200,
	0.005500,
	0.004900,
	0.005000,
	0.005200,
	0.004800,
	0.005200,
	0.005000,
	0.004500,
	0.005300,
	0.004600,
	0.004600,
	0.005300,
	0.005200,
	0.004600,
	0.004800,
	0.005300,
	0.004800,
	0.004500,
	0.004500,
	0.004400,
	0.004900,
	0.004400,
	0.005100,
	0.004500,
	0.006900,
	0.005100,
	0.004900,
	0.005300,
	0.004700,
	0.005000,
	0.004900,
	0.004600,
	0.004600,
	0.004800,
	0.004400,
	0.005300,
	0.005400,
	0.004700,
	0.004900,
	0.005000,
	0.004500,
	0.004600,
	0.004900,
	0.004700,
	0.005200,
	0.004400,
	0.005300,
	0.004700,
	0.005700,
	0.006500,
	0.004900,
	0.004700,
	0.004800,
	0.005400,
	0.004700,
	0.004400,
	0.004500,
	0.004500,
	0.004200,
	0.004900,
	0.005700,
	0.005600,
	0.005100,
	0.004800,
	0.004500,
	0.005000,
	0.004400,
	0.004800,
	0.004500,
	0.004700,
	0.004900,
	0.004800,
	0.004800,
	0.005800,
	0.005200,
	0.005100,
	0.004900,
	0.005100,
	0.005000,
	0.004500,
	0.004500,
	0.004400,
	0.004300,
	0.005000,
	0.004500,
	0.004900,
	0.005800,
	0.005000,
	0.004500,
	0.005200,
	0.004600,
	0.004400,
	0.005000,
	0.004300,
	0.005000,
	0.005100,
	0.004400,
	0.017900,
	0.009200,
	0.005100,
	0.005900,
	0.005300,
	0.005300,
	0.004800,
	0.004700,
	0.004600,
	0.005000,
	0.005300,
	0.004500,
	0.004700,
	0.005200,
	0.005500,
	0.005200,
	0.005200,
	0.004500,
	0.005300,
	0.004800,
	0.004500,
	0.005200,
	0.005100,
	0.004500,
	0.004800,
	0.005500,
	0.005200,
	0.006100,
	0.005200,
	0.004700,
	0.004400,
	0.004900,
	0.005200,
	0.004900,
	0.005200,
	0.004500,
	0.004900,
	0.004800,
	0.005000,
	0.005300,
	0.005000,
	0.004800,
	0.004500,
	0.005000,
	0.005000,
	0.005500,
	0.005100,
	0.004800,
	0.005000,
	0.005100,
	0.004800,
	0.005000,
	0.005400,
	0.004700,
	0.004900,
	0.004700,
	0.005100,
	0.005200,
	0.004700,
	0.004400,
	0.005400,
	0.004700,
	0.004800,
	0.005100,
	0.004900,
	0.006000,
	0.005200,
	0.005500,
	0.005400,
	0.005000,
	0.005000,
	0.004400,
	0.005000,
	0.005100,
	0.004600,
	0.006100,
	0.004900,
	0.005000,
	0.005800,
	0.005800,
	0.004800,
	0.004700,
	0.004400,
	0.004500,
	0.004800,
	0.004900,
	0.004600,
	0.005300,
	0.005000,
	0.004300,
	0.004900,
	0.004800,
	0.004600,
	0.005100,
	0.004500,
	0.004400,
	0.004900,
	0.004500,
	0.004600,
	0.004900,
	0.005300,
	0.005000,
	0.004900,
	0.005500,
	0.005200,
	0.005100,
	0.004900,
	0.004800,
	0.004500,
	0.004600,
	0.005100,
	0.004400,
	0.005200,
	0.005100,
	0.004800,
	0.005700,
	0.004900,
	0.004500,
	0.004600,
	0.004600,
	0.004700,
	0.004600,
	0.004700,
	0.004500,
	0.004800,
	0.004600,
	0.004900,
	0.004300,
	0.005500,
	0.004400,
	0.005300,
	0.005000,
	0.004500,
	0.005200,
	0.004500,
	0.005000,
	0.004900,
	0.005100,
	0.004300,
	0.004700,
	0.005000,
	0.005000,
	0.005700,
	0.004600,
	0.004500,
	0.005200,
	0.004800,
	0.004400,
	0.004700,
	0.004500,
	0.004900,
	0.004500,
	0.004500,
	0.005600,
	0.005300,
	0.004900,
	0.004500,
	0.005500,
	0.005000,
	0.004900,
	0.004400,
	0.004800,
	0.004700,
	0.004500,
	0.004600,
	0.005200,
	0.005000,
	0.004700,
	0.004700,
	0.004600,
	0.005200,
	0.004600,
	0.004600,
	0.004600,
	0.004400,
	0.004500,
	0.005200,
	0.004200,
	0.004800,
	0.005800,
	0.004900,
	0.004500,
	0.004400,
	0.004900,
	0.004500,
	0.004500,
	0.004800,
	0.004300,
	0.004300,
	0.004600,
	0.004800,
	0.005000,
	0.004500,
	0.004700,
	0.005200,
	0.004500,
	0.005300,
	0.004500,
	0.004700,
	0.005100,
	0.004300,
	0.004400,
	0.004800,
	0.004500,
	0.005600,
	0.004900,
	0.005400,
	0.005100,
	0.004500,
	0.004600,
	0.004600,
	0.004700,
	0.004900,
	0.004800,
	0.005100,
	0.004300,
	0.005500,
	0.004700,
	0.005000,
	0.004600,
	0.004900,
	0.004500,
	0.004400,
	0.004600,
	0.004500,
	0.005500,
	0.004800,
	0.004500,
	0.004800,
	0.005300,
	0.004600,
	0.004900,
	0.004400,
	0.005900,
	0.004500,
	0.004500,
	0.004900,
	0.005200,
	0.004900,
	0.004800,
	0.005500,
	0.005600,
	0.004800,
	0.004700,
	0.005100,
	0.004500,
	0.004700,
	0.004800,
	0.004800,
	0.008300,
	0.004900,
	0.005000,
	0.022700,
	0.005600,
	0.004600,
	0.004900,
	0.005200,
	0.004900,
	0.005200,
	0.005100,
	0.004600,
	0.004500,
	0.004400,
	0.004400,
	0.004400,
	0.004800,
	0.005300,
	0.007100,
	0.005400,
	0.005000,
	0.004400,
	0.004400,
	0.004600,
	0.005000,
	0.005400,
	0.004800,
	0.005000,
	0.005000,
	0.005000,
	0.005800,
	0.004800,
	0.004900,
	0.004200,
	0.004400,
	]
Lighting_Phase_gpu = [
	0.000000,
	0.000000,
	7.601952,
	7.455424,
	7.456800,
	7.441952,
	7.460736,
	7.440512,
	7.441344,
	7.438464,
	7.443808,
	7.436736,
	7.465280,
	7.467136,
	7.463360,
	7.462208,
	7.468064,
	7.463008,
	7.465024,
	7.463968,
	8.501632,
	8.468863,
	8.481344,
	8.481504,
	8.485249,
	8.466496,
	8.484224,
	8.469280,
	8.460768,
	8.478080,
	8.482112,
	8.465536,
	8.479968,
	8.473952,
	8.483616,
	8.482624,
	8.513696,
	8.469056,
	8.497280,
	8.499455,
	8.474656,
	8.478176,
	8.487007,
	8.462209,
	8.484832,
	8.478048,
	8.446432,
	8.465248,
	8.480000,
	8.448480,
	8.487584,
	8.453408,
	8.443616,
	8.477824,
	8.471200,
	8.465471,
	8.488959,
	8.479488,
	8.498208,
	8.470048,
	8.455935,
	8.473952,
	8.492928,
	8.462336,
	8.467872,
	8.467936,
	8.490592,
	8.449888,
	8.491137,
	8.468320,
	8.480320,
	8.507968,
	8.492384,
	8.488128,
	8.370303,
	8.506464,
	8.403136,
	8.507680,
	8.383264,
	8.394560,
	8.413184,
	8.503584,
	8.370880,
	8.494720,
	8.479872,
	8.479488,
	8.510816,
	8.536992,
	8.396095,
	8.464384,
	8.426721,
	8.390944,
	8.393440,
	8.394048,
	8.436512,
	8.373055,
	8.397247,
	8.391745,
	8.392193,
	8.376928,
	8.383680,
	8.367488,
	8.486976,
	8.389024,
	8.389280,
	8.382144,
	8.393408,
	8.369024,
	8.367264,
	8.364544,
	8.377151,
	8.366304,
	8.356319,
	8.358624,
	8.477600,
	8.464288,
	8.490176,
	8.479392,
	8.469344,
	8.477664,
	8.482848,
	8.463648,
	8.482207,
	8.474752,
	8.470304,
	8.476672,
	8.480320,
	8.478176,
	8.478528,
	8.371968,
	8.471264,
	8.484704,
	8.477664,
	8.468863,
	8.484128,
	8.477471,
	8.465728,
	8.468896,
	8.490145,
	8.459871,
	8.516064,
	8.477632,
	8.367264,
	8.476512,
	8.494880,
	8.481856,
	8.491808,
	8.477280,
	8.468927,
	8.480384,
	8.478657,
	8.466112,
	8.484224,
	8.476800,
	8.471711,
	8.478271,
	8.388800,
	8.467872,
	8.487167,
	8.480480,
	8.473600,
	8.475456,
	8.494912,
	8.474912,
	8.526784,
	8.485824,
	8.511136,
	8.368353,
	8.487201,
	8.467136,
	8.493536,
	8.516704,
	8.469856,
	8.488640,
	8.486976,
	8.479424,
	8.488224,
	8.493920,
	8.475744,
	8.483936,
	8.486336,
	8.395008,
	8.493312,
	8.477345,
	8.477824,
	8.484320,
	8.487841,
	8.471745,
	8.491744,
	8.480640,
	8.474432,
	8.482976,
	8.487520,
	8.386240,
	8.490463,
	8.525472,
	8.479040,
	8.478848,
	8.474432,
	8.472352,
	8.492576,
	8.479872,
	8.465919,
	8.485344,
	8.369345,
	8.396255,
	8.491584,
	8.452065,
	8.471328,
	8.493441,
	8.489184,
	8.467072,
	8.514272,
	8.480000,
	8.483296,
	8.469632,
	8.488159,
	8.384672,
	8.486944,
	8.483232,
	8.474656,
	8.483072,
	8.488768,
	8.466880,
	8.493504,
	8.477568,
	8.465024,
	8.484608,
	8.495392,
	8.482656,
	8.493088,
	8.369504,
	8.473984,
	8.489505,
	8.488705,
	8.471040,
	8.482240,
	8.478497,
	8.473568,
	8.483424,
	8.483905,
	8.468992,
	8.367296,
	8.475904,
	8.455840,
	8.476256,
	8.484448,
	8.470624,
	8.478463,
	8.492736,
	8.481856,
	8.485057,
	8.489408,
	8.481215,
	8.369920,
	8.399648,
	8.472192,
	8.508544,
	8.489536,
	8.474112,
	8.514944,
	8.478657,
	8.476128,
	8.482144,
	8.488288,
	8.473600,
	8.492801,
	8.497568,
	8.363071,
	8.480449,
	8.485600,
	8.471584,
	8.488480,
	8.476256,
	8.472448,
	8.481728,
	8.487104,
	8.473280,
	8.486015,
	8.478976,
	8.474912,
	8.484960,
	8.374368,
	8.474720,
	8.480289,
	8.496768,
	8.477888,
	8.487328,
	8.485632,
	8.470719,
	8.492384,
	8.481280,
	8.477568,
	8.503103,
	8.396736,
	8.496703,
	8.498144,
	8.478080,
	8.477057,
	8.501632,
	8.494272,
	8.508416,
	8.500193,
	8.476576,
	8.476768,
	8.481728,
	8.371168,
	8.367488,
	8.484320,
	8.489248,
	8.472320,
	8.493793,
	8.506976,
	8.480576,
	8.472383,
	8.471488,
	8.507648,
	8.462592,
	8.489408,
	8.559072,
	8.362240,
	8.472257,
	8.492767,
	8.482144,
	8.482144,
	8.465119,
	8.477505,
	8.468032,
	8.458753,
	8.477536,
	8.497472,
	8.369600,
	8.483680,
	8.479136,
	8.470944,
	8.467744,
	8.490400,
	8.481407,
	8.469792,
	8.476832,
	8.462272,
	8.477857,
	8.484640,
	8.366624,
	8.452576,
	8.447712,
	8.467872,
	8.457344,
	8.486080,
	8.478657,
	8.498401,
	8.470816,
	8.478752,
	8.471776,
	8.496160,
	8.438016,
	8.366816,
	8.443296,
	8.469824,
	8.484863,
	8.506816,
	8.463136,
	8.484928,
	8.471105,
	8.479840,
	8.471296,
	8.468480,
	8.467328,
	8.353409,
	8.446368,
	8.381216,
	8.475296,
	8.461664,
	8.438592,
	8.467040,
	8.425281,
	8.401984,
	8.393151,
	8.426208,
	8.378144,
	8.435648,
	8.425729,
	8.292160,
	8.407552,
	8.415936,
	8.407584,
	8.423648,
	8.445408,
	8.422464,
	8.422944,
	7.399648,
	8.381504,
	8.424031,
	8.406208,
	8.315840,
	8.414944,
	8.380256,
	8.376672,
	8.402816,
	8.429120,
	7.436960,
	8.454271,
	8.519840,
	8.469120,
	8.488576,
	8.475072,
	8.472897,
	8.365889,
	8.489248,
	8.466752,
	8.464993,
	8.478976,
	8.460800,
	8.472863,
	8.481024,
	8.468608,
	8.484288,
	8.477632,
	8.472000,
	8.353536,
	8.459071,
	8.466623,
	8.475776,
	8.468544,
	8.462784,
	8.458656,
	8.490784,
	8.444416,
	8.490560,
	8.478688,
	8.454336,
	8.478784,
	8.370784,
	8.465184,
	8.455904,
	8.472320,
	8.451361,
	8.471936,
	8.479520,
	8.438912,
	8.481024,
	8.481472,
	8.440639,
	8.449504,
	8.339040,
	8.450048,
	8.481728,
	8.481215,
	8.448352,
	8.493472,
	8.501311,
	8.468896,
	8.478880,
	8.474240,
	8.466400,
	8.499936,
	8.461057,
	8.339265,
	8.461217,
	8.475776,
	8.465344,
	8.496863,
	8.482624,
	8.462752,
	8.487167,
	8.458848,
	8.463776,
	8.475008,
	8.482016,
	8.362207,
	8.478368,
	8.474049,
	8.469280,
	8.473280,
	8.480896,
	8.462592,
	8.479520,
	8.464896,
	8.460768,
	8.474720,
	8.481760,
	8.363711,
	8.509344,
	8.475840,
	8.463520,
	8.471040,
	8.476512,
	8.462304,
	8.472288,
	8.468288,
	8.469184,
	8.472992,
	8.491744,
	8.467009,
	8.363008,
	8.369760,
	8.473568,
	8.478400,
	8.486336,
	8.456161,
	8.475904,
	8.478176,
	8.462815,
	8.475040,
	8.494559,
	8.460640,
	8.481567,
	8.361376,
	8.471008,
	8.471360,
	8.476288,
	8.464192,
	]
# Lighting Phase:
#	CPU TIME:	0.005697, 512
#	GPU TIME:	8.389490, 512

# plt.plot(Scene_Render_cpu, label="Scene Render CPU")
# plt.plot(Scene_Render_gpu, label="Scene Render GPU")
# plt.plot(OPAQUE_cpu, label="Opaque Render CPU")
# plt.plot(OPAQUE_gpu, label="Opaque Render GPU")
# plt.plot(Geometry_Phase_cpu, label="Geometry Pass CPU")
# plt.plot(Geometry_Phase_gpu, label="Geometry Pass GPU")
# plt.plot(Lighting_Phase_cpu, label="Lighting Pass CPU")
plt.plot(Lighting_Phase_gpu, label="Lighting Pass GPU")

plt.legend()
plt.xlabel("Frame")
plt.ylabel("ms")
plt.title(label="Thin GBuffer Default Pipeline")
plt.show()
